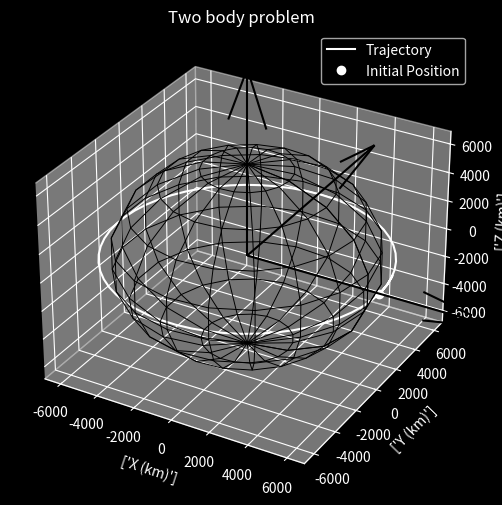

This chart was generated by the following Python code:
import numpy as np
import matplotlib.pyplot as plt 
from scipy.integrate import ode

plt.style.use('dark_background')

earth_radius = 6378.0 #km
earth_mu = 398600.0 # km^3/s^2
 
def diffy_q(t,y,mu):
    rx,ry,rz,vx,vy,vz = y
    r = np.array([rx,ry,rz])

    norm_r = np.linalg.norm(r)

    ax,ay,az = -r*mu/norm_r**3
    return [vx,vy,vz,ax,ay,az]

def plot(rs):
    fig = plt.figure(figsize=(12,6))
    ax=fig.add_subplot(111,projection='3d')

    ax.plot(rs[:,0],rs[:,1],rs[:,2],'w',label='Trajectory')
    ax.plot([rs[0,0]],[rs[0,1]],[rs[0,2]],'wo', label = "Initial Position")

    _u,_v=np.mgrid[0:2*np.pi:20j,0:np.pi:10j]
    _x=earth_radius*np.cos(_u)*np.sin(_v)
    _y=earth_radius*np.sin(_u)*np.sin(_v)
    _z=earth_radius*np.cos(_v)
    #ax.plot_surface(_x,_y,_z,cmap='Blues')
    ax.plot_wireframe(_x, _y, _z, color = "k", linewidth = 0.7)

    l = earth_radius*2
    x,y,z=[[0,0,0],[0,0,0],[0,0,0]]
    u,v,w = [[l,0,0],[0,l,0],[0,0,l]]
    ax.quiver(x,y,z,u,v,w,color='k')

    max_val=np.max(np.abs(rs))
   
    ax.set_xlim([-max_val,max_val])
    ax.set_ylim([-max_val,max_val])
    ax.set_zlim([-max_val,max_val])

    ax.set_xlabel(['X (km)'])
    ax.set_ylabel(['Y (km)'])
    ax.set_zlabel(['Z (km)'])

    ax.set_title('Two body problem')

    plt.legend()

    plt.show()

if __name__ == '__main__':
    r_mag=earth_radius + 500.0
    v_mag=np.sqrt(earth_mu/r_mag) #km/s

    r0=[r_mag,0,0]
    v0=[0,v_mag,0]

    tspan = 100*60.0
    dt = 100.0

    n_steps = int(np.ceil(tspan/dt))

    ys = np.zeros((n_steps,6))
    ts = np.zeros((n_steps,1))
    
    y0 = r0+v0
    ys[0] = np.array(y0)
    step = 1
    
    solver = ode(diffy_q)
    solver.set_integrator('lsoda')
    solver.set_initial_value(y0,0)
    solver.set_f_params(earth_mu)

    while solver.successful() and step<n_steps:
        solver.integrate(solver.t+dt)
        ts[step] = solver.t
        ys[step] = solver.y
        step+=1
    
    rs = ys[:,:3]
    
    vs = ys[:,3:]
   
    plot(rs)